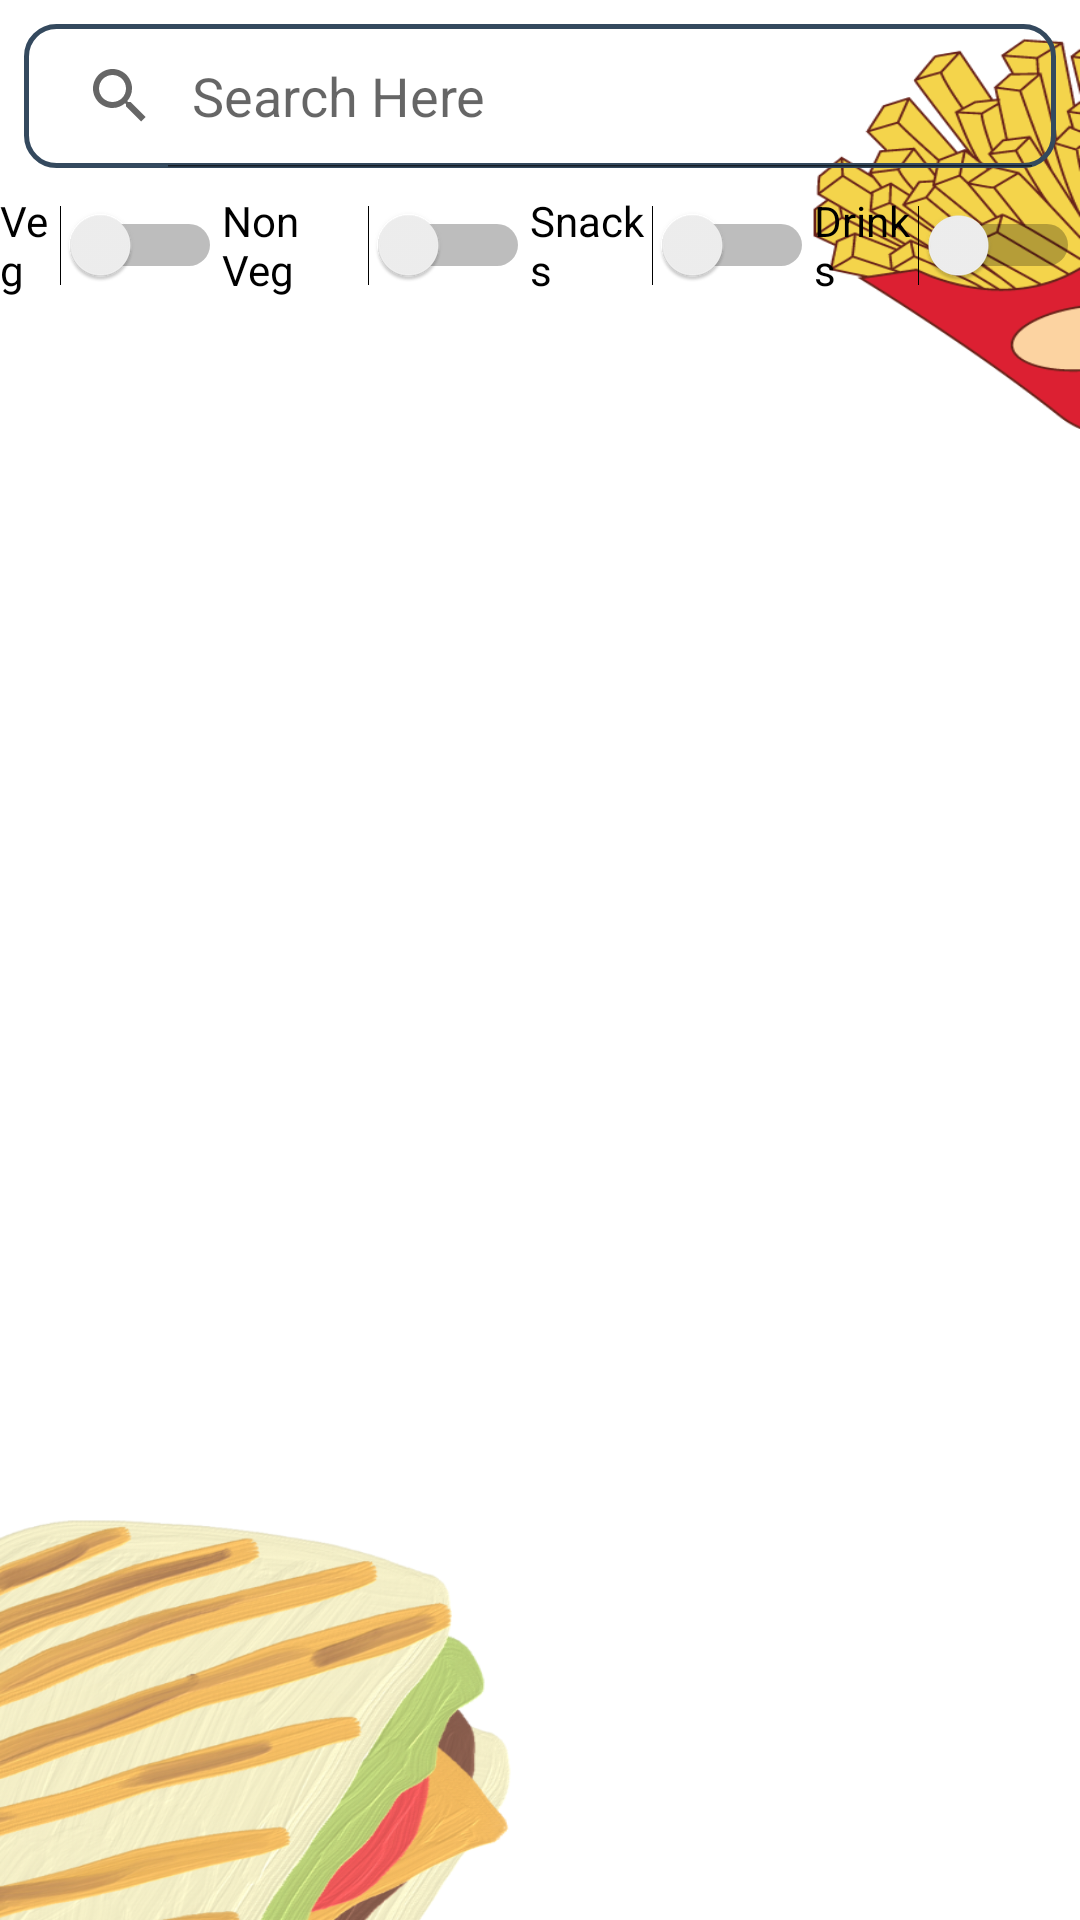

Layout XML and referenced resources for this Android screen:
<!-- AndroidManifest.xml: application theme Theme.CanteenApplication -->
<!-- res/layout/activity_menu.xml -->
<?xml version="1.0" encoding="utf-8"?>
<LinearLayout xmlns:android="http://schemas.android.com/apk/res/android"
    xmlns:app="http://schemas.android.com/apk/res-auto"
    xmlns:tools="http://schemas.android.com/tools"
    android:layout_width="match_parent"
    android:layout_height="wrap_content"
    android:orientation="vertical"
    tools:context=".Customer.Menu"
    android:background="@drawable/bg6">
    >

    <LinearLayout
        android:layout_width="match_parent"
        android:layout_height="wrap_content"
        android:orientation="horizontal"
        >

        <SearchView
            android:id="@+id/searchView2"
            android:layout_width="match_parent"
            android:layout_height="wrap_content"
            android:layout_margin="8dp"
            android:queryHint="Search Here"
            android:iconifiedByDefault="false"
            android:background="@drawable/search_view_bg"
        />

    </LinearLayout>

    <LinearLayout
        android:layout_width="match_parent"
        android:layout_height="wrap_content"
        android:orientation="horizontal">

        <Switch
            android:id="@+id/vegSwitch"
            android:layout_width="wrap_content"
            android:layout_height="wrap_content"
            android:layout_weight="1"
            android:text="@string/veg"
            tools:ignore="UseSwitchCompatOrMaterialXml" />

        <Switch
            android:id="@+id/nonVegSwitch"
            android:layout_width="wrap_content"
            android:layout_height="wrap_content"
            android:layout_weight="1"
            android:text="@string/non_veg"
            tools:ignore="UseSwitchCompatOrMaterialXml" />

        <Switch
            android:id="@+id/snacksSwitch"
            android:layout_width="wrap_content"
            android:layout_height="wrap_content"
            android:layout_weight="1"
            android:text="@string/snacks"
            tools:ignore="UseSwitchCompatOrMaterialXml" />

        <Switch
            android:id="@+id/drinksSwitch"
            android:layout_width="wrap_content"
            android:layout_height="wrap_content"
            android:layout_weight="1"
            android:text="@string/drinks"
            tools:ignore="UseSwitchCompatOrMaterialXml" />
    </LinearLayout>

    <LinearLayout
        android:layout_width="match_parent"
        android:layout_height="wrap_content"
        android:orientation="horizontal">

        <androidx.recyclerview.widget.RecyclerView
            android:id="@+id/menu_recycler_view"
            android:layout_width="match_parent"
            android:layout_height="560dp" />

    </LinearLayout>

    <Button
        android:id="@+id/proceedToOrder"
        android:layout_width="wrap_content"
        android:layout_height="wrap_content"
        android:backgroundTint="#1ABC9C"
        android:textStyle="bold"
        android:layout_gravity="center_horizontal"
        android:fontFamily="@font/oswald_regular"
        android:text="@string/proceed_to_order" />


</LinearLayout>
<!-- resources referenced by this layout -->
<resources>
  <!-- drawable bg6: png bitmap (drawable, 264444 bytes) -->
  <!-- drawable search_view_bg (drawable) -->
  <?xml version="1.0" encoding="utf-8"?>
  <shape xmlns:android="http://schemas.android.com/apk/res/android">
  
      <corners android:radius="10dp" />
      <stroke android:width="1.7dp" android:color="#34495E" />
  
  
  </shape>
  <string name="drinks">Drinks</string>
  <string name="non_veg">Non Veg</string>
  <string name="proceed_to_order">Proceed to Order</string>
  <string name="snacks">Snacks</string>
  <string name="veg">Veg</string>
  <style name="Theme.CanteenApplication" parent="Theme.AppCompat.Light.NoActionBar">
          
          <item name="colorPrimary">@color/purple_500</item>
          <item name="colorPrimaryVariant">@color/purple_700</item>
          <item name="colorOnPrimary">@color/white</item>
          
          <item name="colorSecondary">@color/teal_200</item>
          <item name="colorSecondaryVariant">@color/teal_700</item>
          <item name="colorOnSecondary">@color/black</item>
          
          <item name="android:statusBarColor">?attr/colorPrimaryVariant</item>
          
      </style>
  <!-- not gathered from this repository: default colours our renderer supplied (Android Studio template values) -->
  <color name="purple_500">#FF6200EE</color>
  <color name="purple_700">#FF3700B3</color>
  <color name="teal_200">#FF03DAC5</color>
  <color name="teal_700">#FF018786</color>
  <color name="black">#FF000000</color>
  <color name="white">#FFFFFFFF</color>
</resources>
